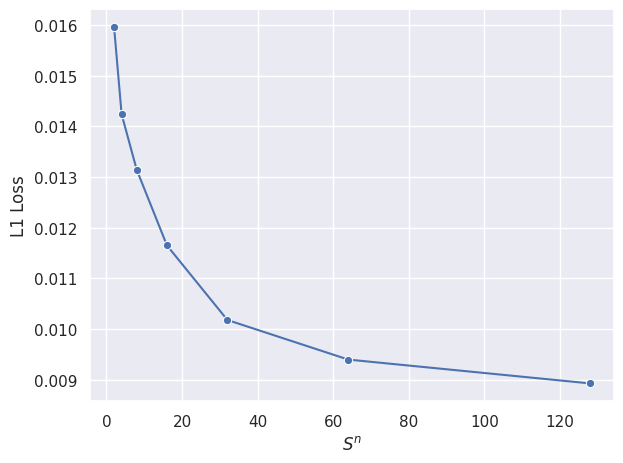

Source code (Python): (Note: this script raises an exception after producing the figure.)
import pandas as pd
import matplotlib.pyplot as plt
import seaborn as sns

data = [[2, 0.01596],
        [4, 0.014236],
        [8, 0.013141],
        [16,0.011649],
        [32, 0.010179],
        [64, 0.0093984],
        [128, 0.0089286]]
df = pd.DataFrame(data, columns=["Sdim", "L1loss"])

sns.set_theme()
fig, ax = plt.subplots()
sns.lineplot(data=df, x="Sdim", y="L1loss", marker="o", ax=ax)
# ax.set_xscale("log", base=2)
ax.set_xlabel("$S^n$")
ax.set_ylabel("L1 Loss")
# ax.set_title("L1 Loss vs $S^n$")
plt.tight_layout()
plt.savefig("images/L1_Sdim.png", dpi=150)
